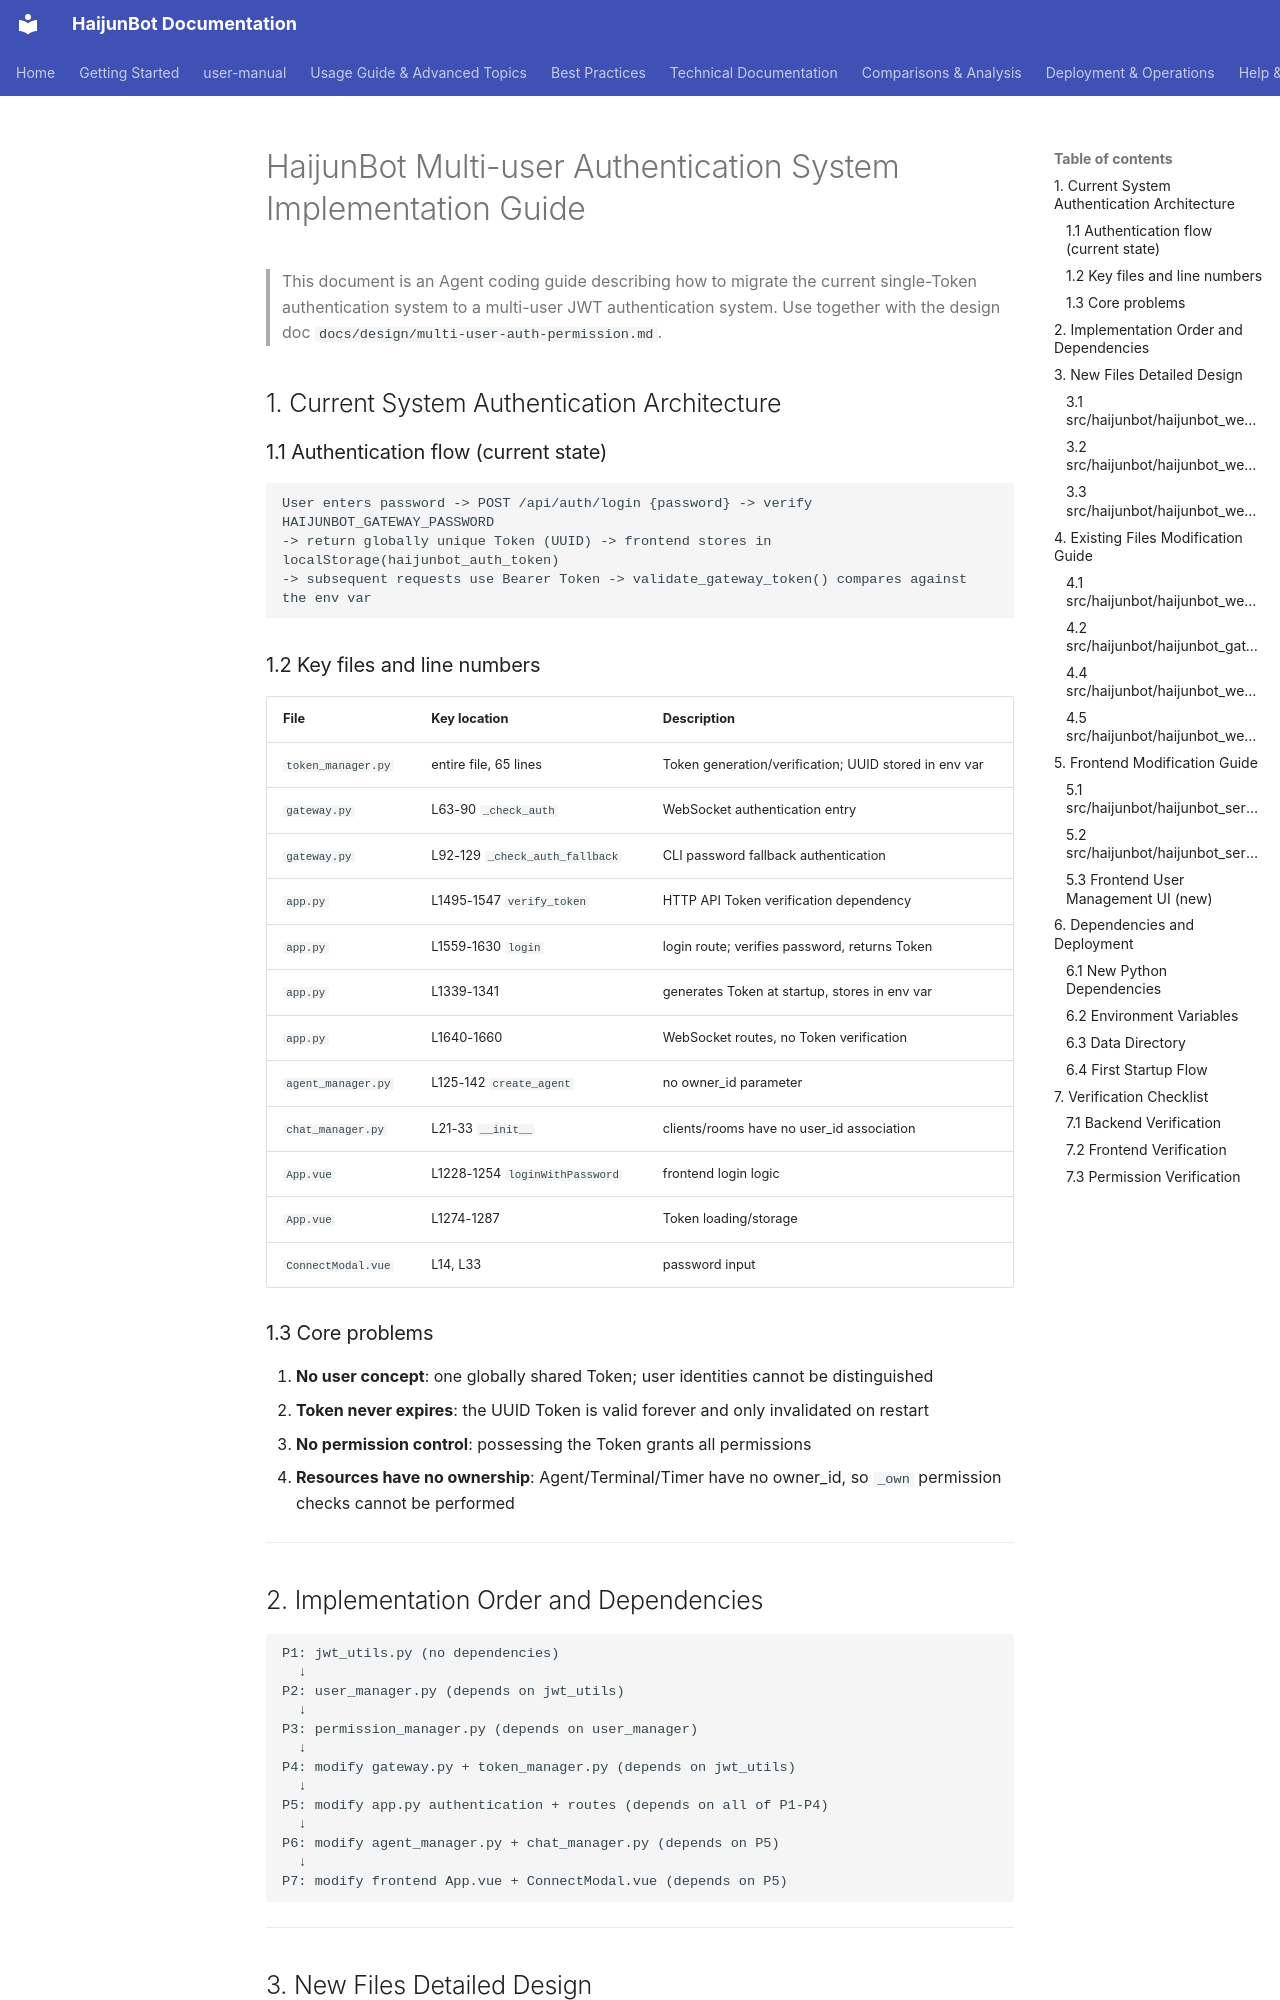

repository: takebox/haijunbot-vinbox · page: design/multi-user-implementation-guide/index.html · generator: mkdocs

# HaijunBot Multi-user Authentication System Implementation Guide

> This document is an Agent coding guide describing how to migrate the current single-Token authentication system to a multi-user JWT authentication system.
> Use together with the design doc `docs/design/multi-user-auth-permission.md`.

## 1. Current System Authentication Architecture

### 1.1 Authentication flow (current state)

```text
User enters password -> POST /api/auth/login {password} -> verify HAIJUNBOT_GATEWAY_PASSWORD
-> return globally unique Token (UUID) -> frontend stores in localStorage(haijunbot_auth_token)
-> subsequent requests use Bearer Token -> validate_gateway_token() compares against the env var
```

### 1.2 Key files and line numbers

| File                | Key location                   | Description                               |
| ------------------- | ------------------------------ | ----------------------------------------- |
| `token_manager.py`  | entire file, 65 lines          | Token generation/verification; UUID stored in env var |
| `gateway.py`        | L63-90 `_check_auth`           | WebSocket authentication entry            |
| `gateway.py`        | L92-129 `_check_auth_fallback` | CLI password fallback authentication      |
| `app.py`            | L1495-1547 `verify_token`      | HTTP API Token verification dependency    |
| `app.py`            | L1559-1630 `login`             | login route; verifies password, returns Token |
| `app.py`            | L1339-1341                     | generates Token at startup, stores in env var |
| `app.py`            | L1640-1660                     | WebSocket routes, no Token verification   |
| `agent_manager.py`  | L125-142 `create_agent`        | no owner_id parameter                     |
| `chat_manager.py`   | L21-33 `__init__`              | clients/rooms have no user_id association |
| `App.vue`           | L1228-1254 `loginWithPassword` | frontend login logic                      |
| `App.vue`           | L1274-1287                     | Token loading/storage                     |
| `ConnectModal.vue`  | L14, L33                       | password input                            |

### 1.3 Core problems

1. **No user concept**: one globally shared Token; user identities cannot be distinguished
2. **Token never expires**: the UUID Token is valid forever and only invalidated on restart
3. **No permission control**: possessing the Token grants all permissions
4. **Resources have no ownership**: Agent/Terminal/Timer have no owner_id, so `_own` permission checks cannot be performed

---
